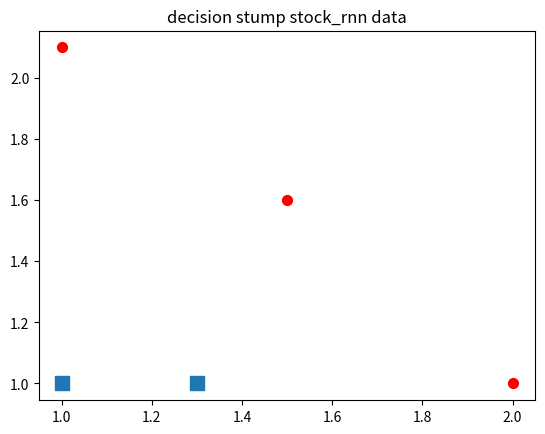

Python code for this plot:
'''
Created on Dec 13, 2010

[redacted]
'''
from numpy import *
import matplotlib
import matplotlib.pyplot as plt
datMat = matrix([[ 1. ,  2.1],
        [ 1.5,  1.6],
        [ 1.3,  1. ],
        [ 1. ,  1. ],
        [ 2. ,  1. ]])
classLabels = [1.0, 1.0, -1.0, -1.0, 1.0]


xcord0 = []
ycord0 = []
xcord1 = []
ycord1 = []
markers =[]
colors =[]

for i in range(len(classLabels)):
    if classLabels[i]==1.0:
        xcord1.append(datMat[i,0]), ycord1.append(datMat[i,1])
    else:
        xcord0.append(datMat[i,0]), ycord0.append(datMat[i,1])
fig = plt.figure()
ax = fig.add_subplot(111)       
ax.scatter(xcord0,ycord0, marker='s', s=90)
ax.scatter(xcord1,ycord1, marker='o', s=50, c='red')
plt.title('decision stump stock_rnn data')
plt.show()
